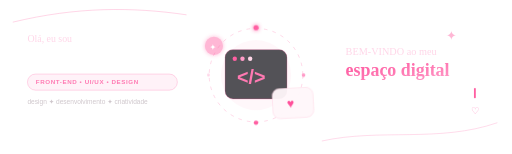
t = 0.00 s
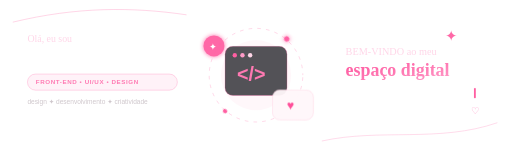
t = 1.35 s
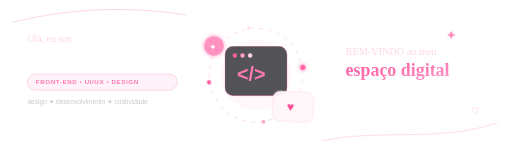
t = 2.70 s
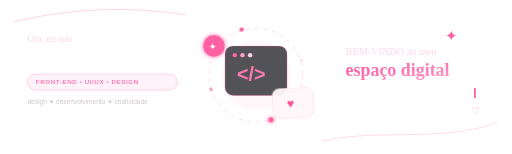
t = 5.40 s
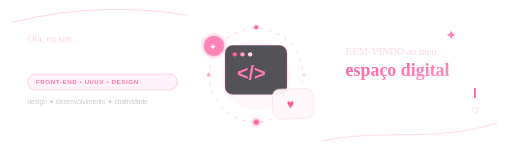
t = 6.00 s
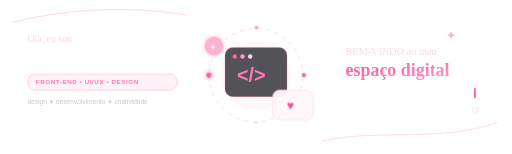
t = 9.00 s

The animated SVG that drew these frames (rendered in a browser with its animation timeline set to each time). Animation: 6 CSS @keyframes rules; frames cover the first 9.00 s, repeats indefinitely.

<svg width="1400" height="420" viewBox="0 0 1400 420" fill="none" xmlns="http://www.w3.org/2000/svg">
  <defs>
    <linearGradient id="pinkGrad" x1="0" y1="0" x2="1" y2="1">
      <stop offset="0%" stop-color="#FF4F9A"/>
      <stop offset="100%" stop-color="#FF9BC8"/>
    </linearGradient>
    <filter id="glow" x="-70%" y="-70%" width="240%" height="240%">
      <feGaussianBlur stdDeviation="6" result="blur"/>
      <feMerge><feMergeNode in="blur"/><feMergeNode in="SourceGraphic"/></feMerge>
    </filter>
    <style>
      .sans { font-family: Arial, Helvetica, sans-serif; }
      .serif { font-family: Georgia, 'Times New Roman', serif; }
      .floatA { animation: floatA 4s ease-in-out infinite; transform-box: fill-box; transform-origin: center; }
      .floatB { animation: floatB 5.2s ease-in-out infinite; transform-box: fill-box; transform-origin: center; }
      .pulse { animation: pulse 2.2s ease-in-out infinite; transform-box: fill-box; transform-origin: center; }
      .rotate { animation: rotate 12s linear infinite; transform-box: fill-box; transform-origin: center; }
      .blink { animation: blink 1s steps(1,end) infinite; }
      .dash { stroke-dasharray: 10 14; animation: dash 10s linear infinite; }
      @keyframes floatA { 0%,100%{transform:translateY(0)} 50%{transform:translateY(-12px)} }
      @keyframes floatB { 0%,100%{transform:translateY(0) rotate(-3deg)} 50%{transform:translateY(10px) rotate(3deg)} }
      @keyframes pulse { 0%,100%{opacity:.45;transform:scale(.92)} 50%{opacity:1;transform:scale(1.08)} }
      @keyframes rotate { from{transform:rotate(0deg)} to{transform:rotate(360deg)} }
      @keyframes blink { 0%,45%{opacity:1} 46%,100%{opacity:0} }
      @keyframes dash { to { stroke-dashoffset:-220; } }
    </style>
  </defs>

  <!-- FUNDO TRANSPARENTE -->

  <path d="M35 60 C210 18 360 18 510 40" stroke="#FF5FA2" stroke-opacity=".35" stroke-width="2"/>
  <path d="M880 385 C1040 350 1200 390 1360 335" stroke="#FF5FA2" stroke-opacity=".30" stroke-width="2"/>

  <g>
    <text x="75" y="115" fill="#FFD6E8" font-size="27" class="serif">Olá, eu sou</text>
    <text x="75" y="170" fill="#FFFFFF" font-size="48" font-weight="700" class="serif">Alícia Eduarda</text>
    <rect x="75" y="202" width="410" height="44" rx="22" fill="#FF5FA2" fill-opacity=".08" stroke="#FF5FA2" stroke-opacity=".65"/>
    <text x="98" y="230" fill="#FF79B2" font-size="17" font-weight="700" letter-spacing="1.6" class="sans">FRONT-END • UI/UX • DESIGN</text>
    <text x="75" y="285" fill="#CFC7CC" font-size="18" class="sans">design ✦ desenvolvimento ✦ criatividade</text>
  </g>

  <g>
    <circle cx="700" cy="205" r="128" stroke="#FF5FA2" stroke-opacity=".32" stroke-width="2" class="dash"/>
    <circle cx="700" cy="205" r="96" fill="#FF5FA2" fill-opacity=".05"/>
    <g class="rotate">
      <circle cx="700" cy="75" r="7" fill="#FF5FA2" filter="url(#glow)"/>
      <circle cx="830" cy="205" r="5" fill="#FF9BC8"/>
      <circle cx="700" cy="335" r="6" fill="#FF5FA2"/>
      <circle cx="570" cy="205" r="4" fill="#FFD6E8"/>
    </g>
    <g class="floatA">
      <rect x="615" y="135" width="170" height="135" rx="22" fill="#111318" fill-opacity=".72" stroke="#FF5FA2" stroke-opacity=".8"/>
      <circle cx="642" cy="160" r="6" fill="#FF5FA2"/>
      <circle cx="663" cy="160" r="6" fill="#FF9BC8"/>
      <circle cx="684" cy="160" r="6" fill="#FFD6E8"/>
      <text x="648" y="230" fill="#FF79B2" font-size="54" font-weight="700" class="sans">&lt;/&gt;</text>
    </g>
    <g class="floatB">
      <rect x="745" y="240" width="112" height="82" rx="20" fill="#FFF7FA" fill-opacity=".95" stroke="#FFB5D3" stroke-opacity=".8"/>
      <text x="784" y="293" fill="#FF4F9A" font-size="34" class="sans">♥</text>
    </g>
    <g class="pulse" filter="url(#glow)">
      <circle cx="585" cy="125" r="27" fill="#FF5FA2"/>
      <text x="572" y="136" fill="white" font-size="24" class="sans">✦</text>
    </g>
  </g>

  <g>
    <text x="945" y="150" fill="#FFD6E8" font-size="28" class="serif">BEM-VINDO ao meu</text>
    <text x="945" y="208" fill="url(#pinkGrad)" font-size="49" font-weight="700" class="serif">espaço digital</text>
    <text x="945" y="260" fill="#FFFFFF" font-size="19" class="sans">&gt; criatividade que gera resultados</text>
    <rect x="1296" y="240" width="5" height="28" rx="2" fill="#FF5FA2" class="blink"/>
    <g class="pulse"><text x="1218" y="110" fill="#FF5FA2" font-size="38" class="sans">✦</text></g>
    <text x="1288" y="310" fill="#FF9BC8" font-size="26" class="sans">♡</text>
  </g>
</svg>
